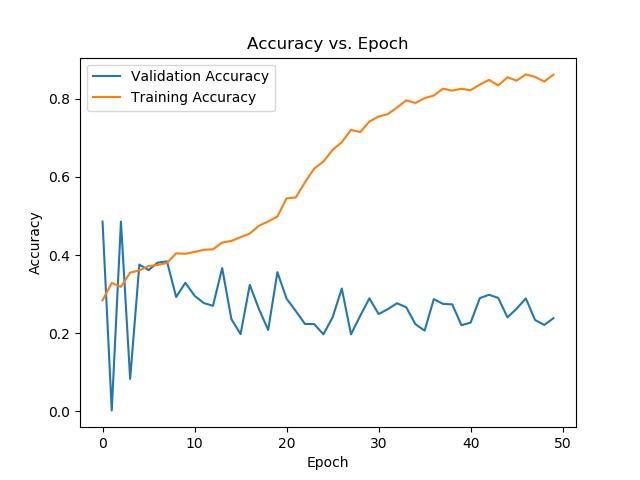

The data file committed next to this chart (first rows):
Epoch, train_acc, val_acc
1, 0.2841, 0.4855
2, 0.3287, 0.002564
3, 0.3185, 0.4855
4, 0.3549, 0.08319
5, 0.3607, 0.3755
6, 0.3718, 0.3615
7, 0.3744, 0.3806
8, 0.3799, 0.3838
9, 0.4043, 0.2926
10, 0.4031, 0.3291
11, 0.4079, 0.2957
12, 0.4134, 0.2772
13, 0.4145, 0.2701
14, 0.432, 0.3667
15, 0.436, 0.2362
16, 0.4458, 0.1977
17, 0.4549, 0.3236
18, 0.4749, 0.2615
19, 0.4859, 0.2083
20, 0.4986, 0.3561
21, 0.5449, 0.2883
22, 0.5474, 0.2567
23, 0.586, 0.2236
24, 0.6212, 0.2234
25, 0.639, 0.1972
26, 0.6688, 0.2407
27, 0.6886, 0.3142
28, 0.72, 0.1972
29, 0.7145, 0.2444
30, 0.7414, 0.2892
31, 0.7541, 0.249
32, 0.7604, 0.2615
33, 0.7772, 0.2766
34, 0.7956, 0.2664
35, 0.789, 0.2231
36, 0.8013, 0.2066
37, 0.8079, 0.2872
38, 0.8256, 0.2749
39, 0.8206, 0.2738
40, 0.8252, 0.2205
41, 0.8216, 0.2271
42, 0.836, 0.2897
43, 0.848, 0.2983
44, 0.8337, 0.2903
45, 0.8547, 0.2405
46, 0.8461, 0.2627
47, 0.862, 0.2889
48, 0.8556, 0.2339
49, 0.8437, 0.2211
50, 0.8614, 0.2385
